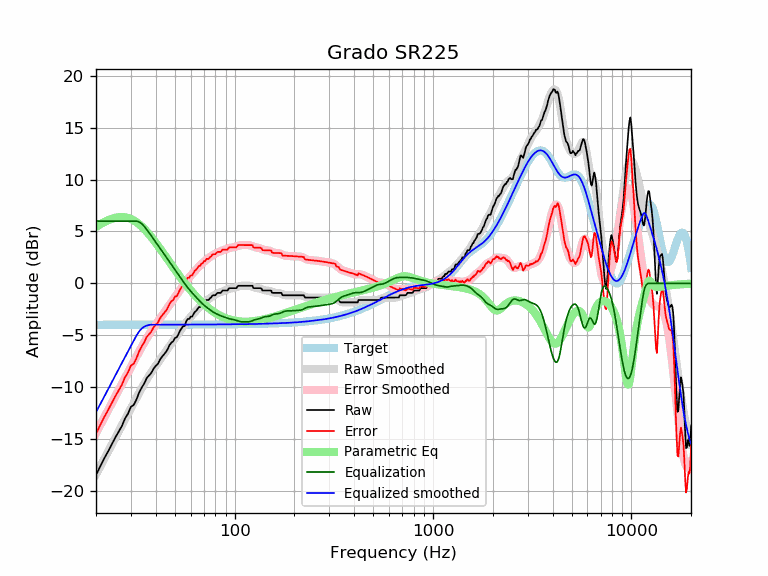

Data behind this chart, as committed beside it:
frequency, raw, error, smoothed, error_smoothed, equalization, parametric_eq, equalized_raw, equalized_smoothed, target
20, -18.45, -14.47, -18.40, -14.42, 6.00, 5.45, -12.45, -12.40, -3.98
21, -17.62, -13.64, -17.64, -13.66, 6.00, 5.69, -11.62, -11.64, -3.98
22, -16.85, -12.87, -16.90, -12.92, 6.00, 5.90, -10.85, -10.90, -3.98
23, -16.18, -12.20, -16.20, -12.22, 6.00, 6.08, -10.18, -10.20, -3.98
24, -15.50, -11.52, -15.52, -11.54, 6.00, 6.22, -9.50, -9.52, -3.98
25, -14.85, -10.87, -14.87, -10.90, 6.00, 6.32, -8.85, -8.87, -3.98
26, -14.27, -10.30, -14.25, -10.28, 6.00, 6.38, -8.27, -8.25, -3.98
27, -13.74, -9.76, -13.66, -9.68, 6.00, 6.39, -7.74, -7.66, -3.98
28, -13.01, -9.03, -13.09, -9.12, 6.00, 6.37, -7.01, -7.09, -3.98
29, -12.54, -8.56, -12.55, -8.57, 6.00, 6.30, -6.54, -6.55, -3.97
30, -11.87, -7.90, -12.02, -8.04, 6.00, 6.20, -5.87, -6.02, -3.97
31, -11.69, -7.72, -11.51, -7.53, 6.00, 6.06, -5.69, -5.51, -3.97
32, -11.17, -7.20, -11.01, -7.04, 6.00, 5.89, -5.17, -5.01, -3.97
33, -10.50, -6.53, -10.54, -6.57, 5.92, 5.70, -4.59, -4.62, -3.97
34, -10.03, -6.06, -10.09, -6.12, 5.74, 5.48, -4.28, -4.34, -3.97
35, -9.64, -5.67, -9.66, -5.69, 5.49, 5.25, -4.15, -4.17, -3.97
36, -9.13, -5.15, -9.26, -5.29, 5.20, 5.00, -3.93, -4.06, -3.97
37, -8.86, -4.89, -8.89, -4.92, 4.90, 4.74, -3.96, -4.00, -3.97
38, -8.61, -4.64, -8.55, -4.58, 4.58, 4.47, -4.03, -3.97, -3.97
39, -8.21, -4.24, -8.23, -4.27, 4.27, 4.19, -3.94, -3.97, -3.97
40, -7.95, -3.98, -7.93, -3.96, 3.96, 3.91, -3.98, -3.97, -3.97
41, -7.75, -3.78, -7.65, -3.68, 3.68, 3.64, -4.07, -3.97, -3.97
42, -7.35, -3.38, -7.37, -3.40, 3.40, 3.36, -3.95, -3.97, -3.97
43, -7.07, -3.10, -7.09, -3.12, 3.12, 3.09, -3.95, -3.97, -3.97
44, -6.84, -2.87, -6.82, -2.85, 2.85, 2.82, -3.99, -3.97, -3.97
45, -6.61, -2.64, -6.55, -2.58, 2.58, 2.55, -4.03, -3.97, -3.97
46, -6.32, -2.35, -6.28, -2.31, 2.31, 2.29, -4.00, -3.97, -3.97
47, -5.93, -1.96, -6.03, -2.06, 2.06, 2.03, -3.87, -3.97, -3.97
48, -5.70, -1.73, -5.78, -1.81, 1.81, 1.78, -3.89, -3.97, -3.97
49, -5.57, -1.60, -5.54, -1.57, 1.57, 1.54, -4.00, -3.97, -3.97
50, -5.24, -1.27, -5.30, -1.33, 1.33, 1.31, -3.92, -3.97, -3.97
51, -5.20, -1.23, -5.06, -1.09, 1.09, 1.08, -4.10, -3.97, -3.97
52, -4.91, -0.94, -4.83, -0.86, 0.86, 0.86, -4.05, -3.97, -3.97
53, -4.56, -0.59, -4.60, -0.63, 0.63, 0.64, -3.93, -3.97, -3.97
54, -4.33, -0.36, -4.37, -0.40, 0.40, 0.43, -3.93, -3.97, -3.97
55, -4.10, -0.13, -4.15, -0.18, 0.18, 0.23, -3.92, -3.97, -3.97
56, -4.10, -0.13, -3.94, 0.02, -0.02, 0.04, -4.13, -3.97, -3.97
57, -3.65, 0.32, -3.75, 0.22, -0.22, -0.15, -3.87, -3.97, -3.97
58, -3.42, 0.55, -3.56, 0.41, -0.41, -0.33, -3.83, -3.97, -3.97
59, -3.42, 0.55, -3.39, 0.58, -0.58, -0.50, -4.00, -3.97, -3.97
60, -3.20, 0.77, -3.22, 0.74, -0.74, -0.67, -3.94, -3.97, -3.97
61, -3.19, 0.78, -3.07, 0.90, -0.90, -0.83, -4.09, -3.97, -3.97
62, -2.96, 1.00, -2.92, 1.05, -1.05, -0.98, -4.01, -3.97, -3.97
63, -2.74, 1.23, -2.77, 1.20, -1.20, -1.13, -3.93, -3.97, -3.97
64, -2.64, 1.33, -2.62, 1.34, -1.34, -1.27, -3.98, -3.96, -3.96
65, -2.46, 1.51, -2.48, 1.48, -1.48, -1.41, -3.94, -3.96, -3.96
66, -2.28, 1.68, -2.35, 1.62, -1.62, -1.54, -3.90, -3.96, -3.96
67, -2.28, 1.68, -2.22, 1.75, -1.75, -1.66, -4.03, -3.96, -3.96
68, -2.05, 1.91, -2.09, 1.87, -1.87, -1.78, -3.92, -3.96, -3.96
69, -2.03, 1.93, -1.98, 1.98, -1.98, -1.89, -4.01, -3.96, -3.96
70, -1.82, 2.14, -1.87, 2.09, -2.09, -2.00, -3.91, -3.96, -3.96
71, -1.82, 2.13, -1.77, 2.18, -2.18, -2.11, -4.01, -3.96, -3.96
72, -1.60, 2.36, -1.68, 2.28, -2.28, -2.21, -3.87, -3.96, -3.96
73, -1.60, 2.36, -1.59, 2.37, -2.37, -2.30, -3.96, -3.96, -3.96
74, -1.60, 2.36, -1.50, 2.45, -2.45, -2.39, -4.05, -3.96, -3.96
75, -1.43, 2.53, -1.42, 2.54, -2.54, -2.48, -3.96, -3.95, -3.95
76, -1.37, 2.59, -1.34, 2.62, -2.62, -2.56, -3.98, -3.95, -3.95
77, -1.19, 2.76, -1.26, 2.69, -2.69, -2.64, -3.88, -3.95, -3.95
78, -1.14, 2.81, -1.19, 2.76, -2.76, -2.71, -3.90, -3.95, -3.95
79, -1.14, 2.81, -1.13, 2.82, -2.82, -2.78, -3.96, -3.95, -3.95
... 553 more rows
